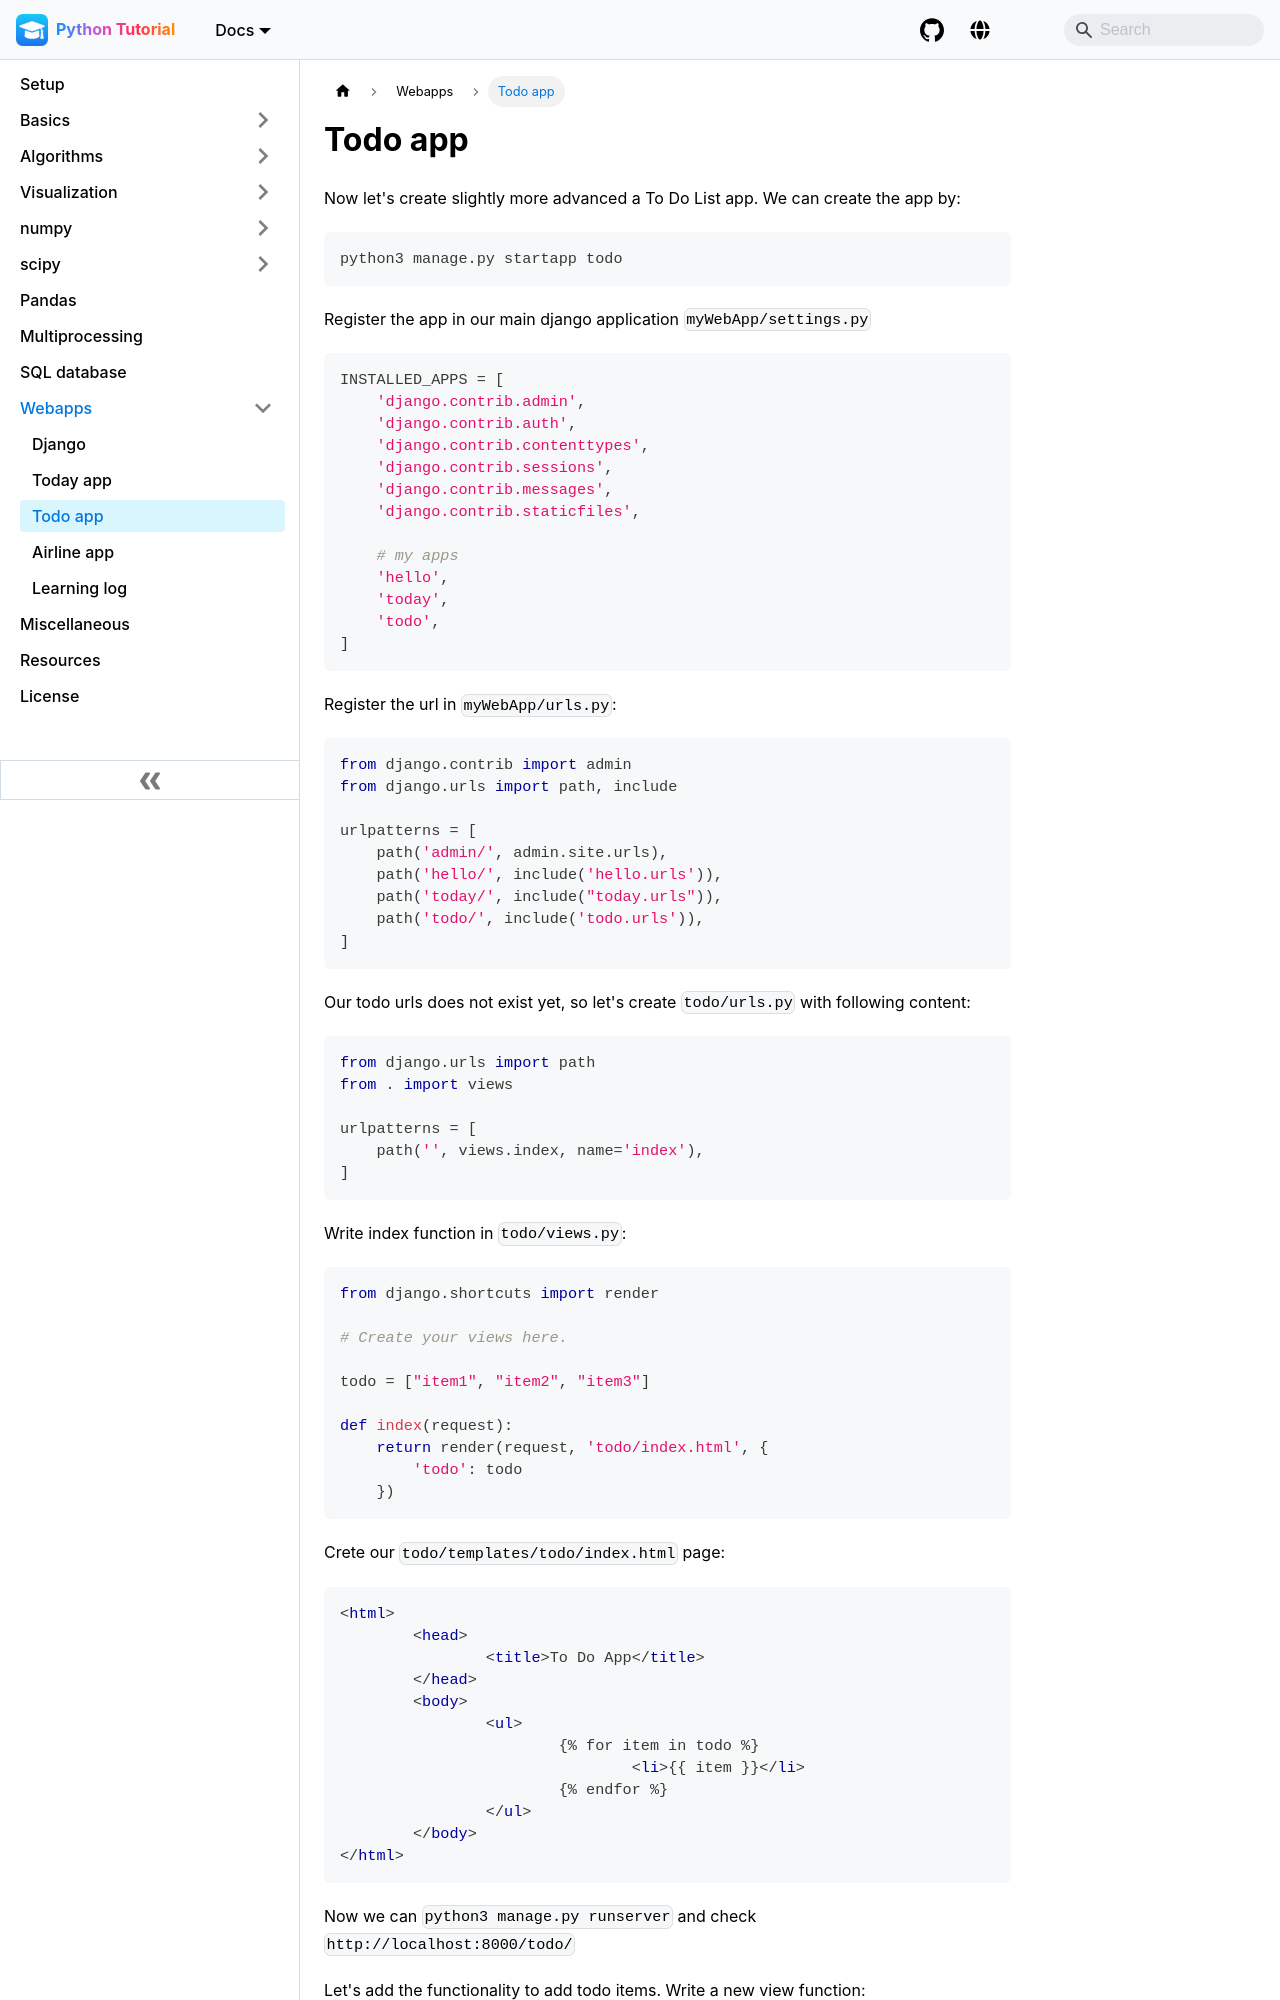

repository: pranabdas/python-tutorial · page: django/todo-app/index.html · generator: docusaurus

---
title: Todo app
---
Now let's create slightly more advanced a To Do List app. We can create the app
by:
```bash
python3 manage.py startapp todo
```

Register the app in our main django application `myWebApp/settings.py`
```python
INSTALLED_APPS = [
    'django.contrib.admin',
    'django.contrib.auth',
    'django.contrib.contenttypes',
    'django.contrib.sessions',
    'django.contrib.messages',
    'django.contrib.staticfiles',

    # my apps
    'hello',
    'today',
    'todo',
]
```
Register the url in `myWebApp/urls.py`:
```python
from django.contrib import admin
from django.urls import path, include

urlpatterns = [
    path('admin/', admin.site.urls),
    path('hello/', include('hello.urls')),
    path('today/', include("today.urls")),
    path('todo/', include('todo.urls')),
]
```

Our todo urls does not exist yet, so let's create `todo/urls.py` with following
content:
```python
from django.urls import path
from . import views

urlpatterns = [
    path('', views.index, name='index'),
]
```
Write index function in `todo/views.py`:
```python
from django.shortcuts import render

# Create your views here.

todo = ["item1", "item2", "item3"]

def index(request):
    return render(request, 'todo/index.html', {
        'todo': todo
    })
```

Crete our `todo/templates/todo/index.html` page:
```html
<html>
        <head>
                <title>To Do App</title>
        </head>
        <body>
                <ul>
                        {% for item in todo %}
                                <li>{{ item }}</li>
                        {% endfor %}
                </ul>
        </body>
</html>
```
Now we can `python3 manage.py runserver` and check `http://localhost:8000/todo/`
